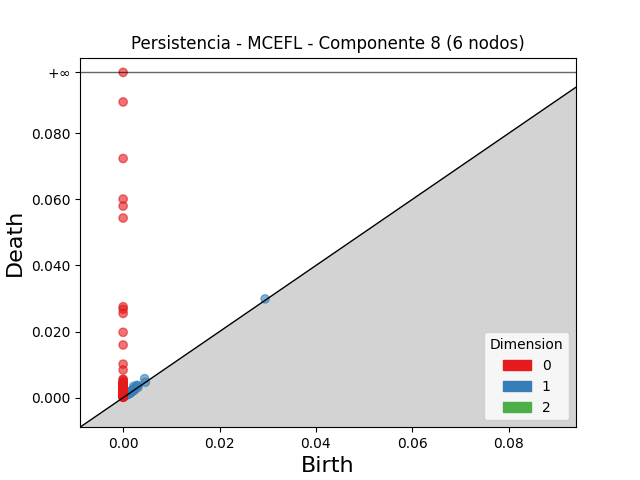

Source data for this figure (header and first rows):
dimension, birth, death
2, 0.001469, 0.001471
1, 0.004462, 0.005741
1, 0.002189, 0.003401
1, 0.002847, 0.003713
1, 0.003073, 0.003603
1, 0.002304, 0.002784
1, 0.02946, 0.02988
1, 0.001533, 0.001917
1, 0.002172, 0.002518
1, 0.001184, 0.001497
1, 0.001545, 0.001834
1, 0.001693, 0.001937
1, 0.001042, 0.001265
1, 0.002145, 0.002338
1, 0.001124, 0.001289
1, 0.001092, 0.00125
1, 0.001696, 0.001851
1, 0.001073, 0.001205
1, 0.001446, 0.001574
1, 0.002225, 0.002348
1, 0.001073, 0.001189
1, 0.002435, 0.002545
1, 0.001371, 0.001478
1, 0.001791, 0.001894
1, 0.001517, 0.001613
1, 0.001532, 0.001616
1, 0.002322, 0.002398
1, 0.0005546, 0.0006242
1, 0.001087, 0.00115
1, 0.0021, 0.002157
1, 0.00143, 0.001485
1, 0.001486, 0.00154
1, 0.001787, 0.00184
1, 0.00122, 0.001266
1, 0.001837, 0.001882
1, 0.001122, 0.001166
1, 0.001305, 0.001342
1, 0.001984, 0.002019
1, 0.004611, 0.004637
1, 0.001451, 0.001475
1, 0.001126, 0.001135
1, 0.003049, 0.003056
1, 0.002079, 0.002084
1, 0.001376, 0.001376
1, 0.001307, 0.001308
0, 0.0, inf
0, 0.0, 0.08948
0, 0.0, 0.07237
0, 0.0, 0.06008
0, 0.0, 0.05798
0, 0.0, 0.05435
0, 0.0, 0.02751
0, 0.0, 0.02672
0, 0.0, 0.0255
0, 0.0, 0.01977
0, 0.0, 0.01594
0, 0.0, 0.01013
0, 0.0, 0.008376
0, 0.0, 0.005576
0, 0.0, 0.005378
... 290 more rows
